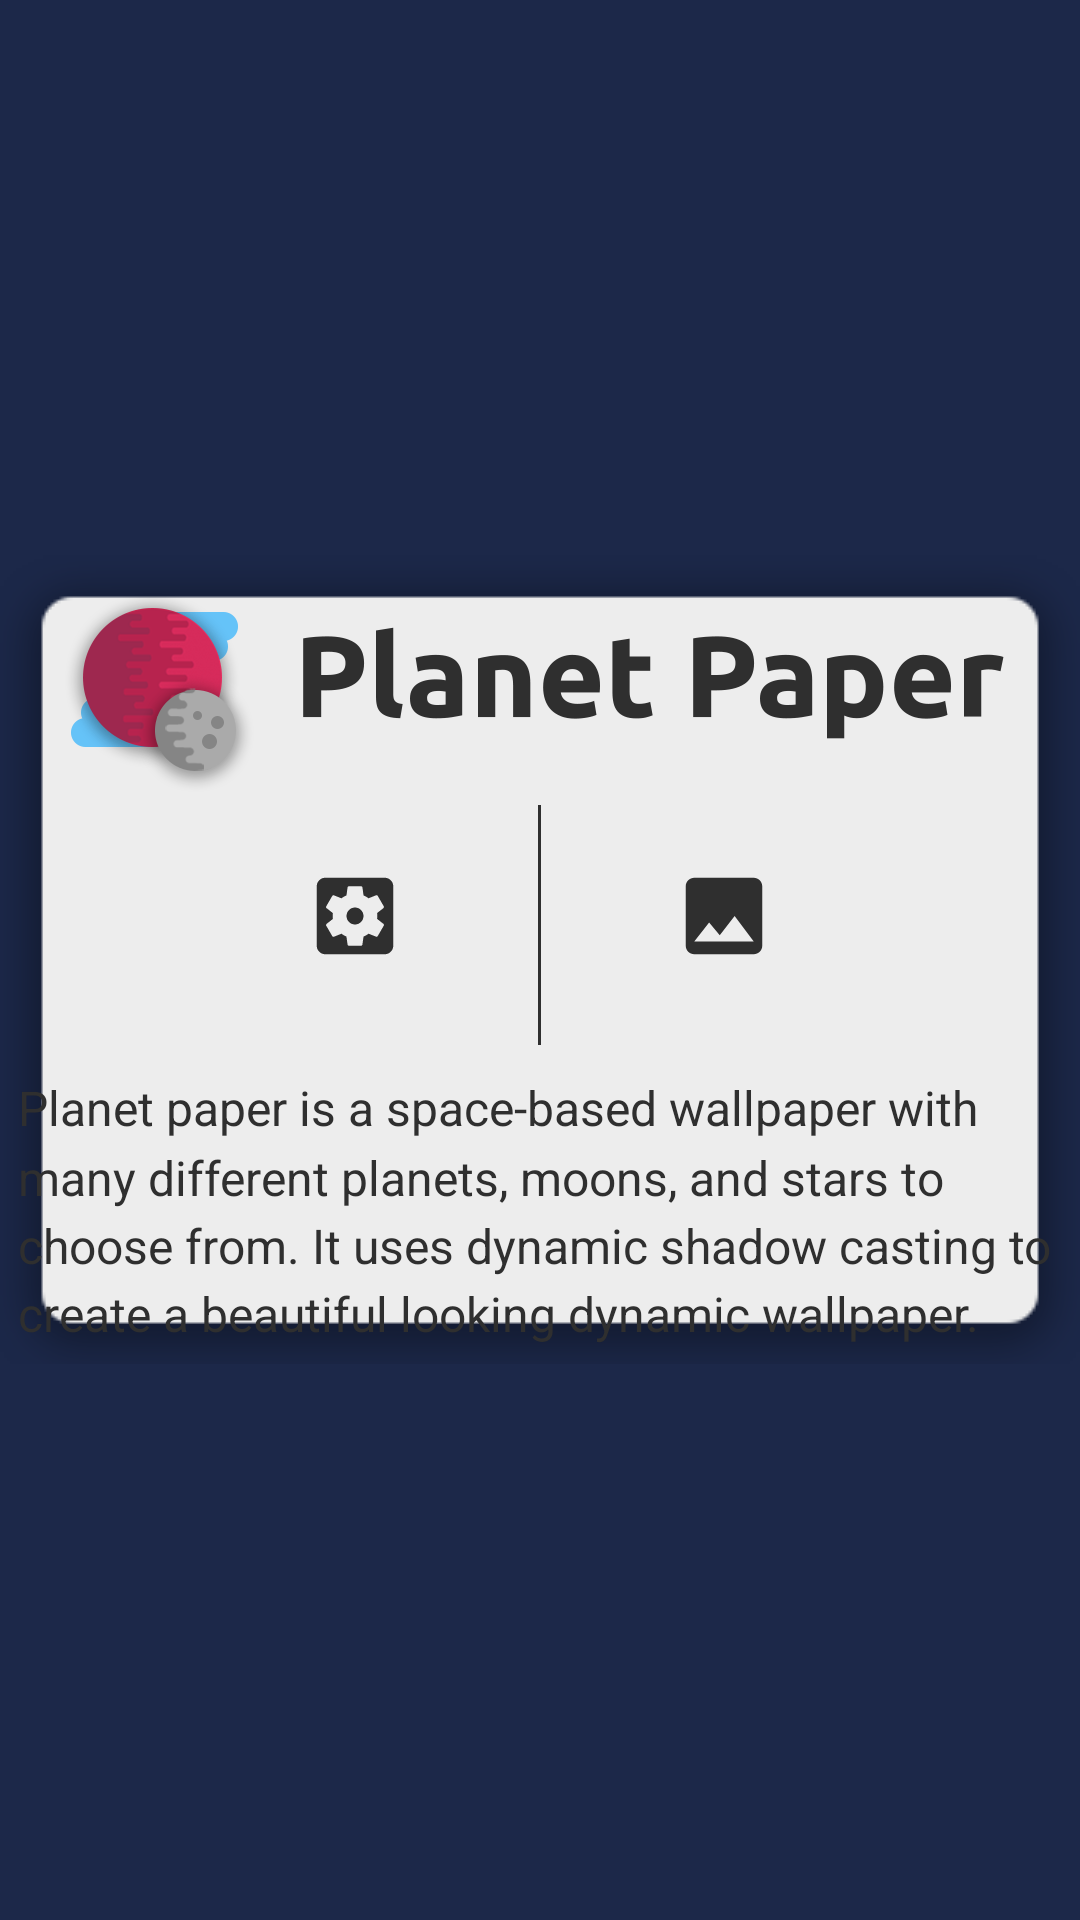

Android layout source for this screen:
<!-- AndroidManifest.xml: application theme AppTheme -->
<!-- res/layout/set_wallpaper_activity.xml -->
<?xml version="1.0" encoding="utf-8"?>
<RelativeLayout xmlns:android="http://schemas.android.com/apk/res/android"
    android:padding="0dp" android:layout_margin="0dp"
    android:orientation="vertical" android:layout_width="match_parent"
    android:layout_height="match_parent" android:background="@color/colorPrimary">

    <ImageView
        android:layout_width="match_parent"
        android:layout_height="match_parent"
        android:src="@drawable/background"
        android:scaleType="centerCrop"
        android:contentDescription="@string/background_illustration"/>


    <LinearLayout
        android:id="@+id/splash_container"
        android:layout_width="match_parent"
        android:layout_height="wrap_content"
        android:orientation="vertical"
        android:layout_centerVertical="true"
        android:translationY="0dp"
        android:background="@drawable/card_bg">

        <ImageView
            android:layout_width="match_parent"
            android:layout_height="wrap_content"
            android:src="@drawable/splash"
            android:scaleType="fitCenter"
            android:contentDescription="@string/splash_string" />

        <LinearLayout
            android:layout_width="wrap_content"
            android:layout_height="wrap_content"
            android:orientation="horizontal"
            android:layout_gravity="center_horizontal">

            <ImageButton
                android:layout_width="74dp"
                android:layout_height="74dp"
                android:padding="20dp"
                android:layout_marginRight="24dp"
                android:layout_marginLeft="24dp"
                android:src="@drawable/ic_settings_applications_white_24dp"
                android:scaleType="fitCenter"
                android:theme="@style/RippleButton"
                style="@style/Widget.AppCompat.Button.Borderless"
                android:contentDescription="@string/settings_button"
                android:onClick="launchSettingsIntent"/>

            <View
                android:layout_width="1dp"
                android:layout_height="80dp"
                android:layout_gravity="center"
                android:background="@color/dark"/>

            <ImageButton
                android:layout_width="74dp"
                android:layout_height="74dp"
                android:padding="20dp"
                android:layout_marginLeft="24dp"
                android:layout_marginRight="24dp"
                android:src="@drawable/ic_image_white_24dp"
                android:scaleType="fitCenter"
                android:theme="@style/RippleButton"
                style="@style/Widget.AppCompat.Button.Borderless"
                android:contentDescription="@string/set_wallpaper_button"
                android:onClick="launchIntent"/>

        </LinearLayout>

        <TextView
            android:id="@+id/description"
            android:layout_width="match_parent"
            android:layout_height="wrap_content"

            android:layout_marginLeft="6dp"
            android:layout_marginRight="6dp"
            android:layout_marginTop="10dp"
            android:layout_marginBottom="6dp"

            android:text="@string/wallpaper_description_intro"
            android:lineSpacingMultiplier="1.2"
            android:textColor="@color/dark"
            android:textSize="16sp"
            />

    </LinearLayout>

</RelativeLayout>
<!-- resources referenced by this layout -->
<resources>
  <color name="colorPrimary">#1C2849</color>
  <color name="dark">#2F2F2F</color>
  <!-- drawable ic_image_white_24dp (drawable) -->
  <vector xmlns:android="http://schemas.android.com/apk/res/android"
          android:width="24dp"
          android:height="24dp"
          android:viewportWidth="24.0"
          android:viewportHeight="24.0">
      <path
          android:fillColor="#2F2F2F"
          android:pathData="M21,19V5c0,-1.1 -0.9,-2 -2,-2H5c-1.1,0 -2,0.9 -2,2v14c0,1.1 0.9,2 2,2h14c1.1,0 2,-0.9 2,-2zM8.5,13.5l2.5,3.01L14.5,12l4.5,6H5l3.5,-4.5z"/>
  </vector>
  <!-- drawable ic_settings_applications_white_24dp (drawable) -->
  <vector xmlns:android="http://schemas.android.com/apk/res/android"
          android:width="24dp"
          android:height="24dp"
          android:viewportWidth="24.0"
          android:viewportHeight="24.0">
      <path
          android:fillColor="#2F2F2F"
          android:pathData="M12,10c-1.1,0 -2,0.9 -2,2s0.9,2 2,2 2,-0.9 2,-2 -0.9,-2 -2,-2zM19,3L5,3c-1.11,0 -2,0.9 -2,2v14c0,1.1 0.89,2 2,2h14c1.11,0 2,-0.9 2,-2L21,5c0,-1.1 -0.89,-2 -2,-2zM17.25,12c0,0.23 -0.02,0.46 -0.05,0.68l1.48,1.16c0.13,0.11 0.17,0.3 0.08,0.45l-1.4,2.42c-0.09,0.15 -0.27,0.21 -0.43,0.15l-1.74,-0.7c-0.36,0.28 -0.76,0.51 -1.18,0.69l-0.26,1.85c-0.03,0.17 -0.18,0.3 -0.35,0.3h-2.8c-0.17,0 -0.32,-0.13 -0.35,-0.29l-0.26,-1.85c-0.43,-0.18 -0.82,-0.41 -1.18,-0.69l-1.74,0.7c-0.16,0.06 -0.34,0 -0.43,-0.15l-1.4,-2.42c-0.09,-0.15 -0.05,-0.34 0.08,-0.45l1.48,-1.16c-0.03,-0.23 -0.05,-0.46 -0.05,-0.69 0,-0.23 0.02,-0.46 0.05,-0.68l-1.48,-1.16c-0.13,-0.11 -0.17,-0.3 -0.08,-0.45l1.4,-2.42c0.09,-0.15 0.27,-0.21 0.43,-0.15l1.74,0.7c0.36,-0.28 0.76,-0.51 1.18,-0.69l0.26,-1.85c0.03,-0.17 0.18,-0.3 0.35,-0.3h2.8c0.17,0 0.32,0.13 0.35,0.29l0.26,1.85c0.43,0.18 0.82,0.41 1.18,0.69l1.74,-0.7c0.16,-0.06 0.34,0 0.43,0.15l1.4,2.42c0.09,0.15 0.05,0.34 -0.08,0.45l-1.48,1.16c0.03,0.23 0.05,0.46 0.05,0.69z"/>
  </vector>
  <!-- drawable splash: png bitmap (drawable-xhdpi, 23300 bytes) -->
  <string name="background_illustration">Background Illustration</string>
  <string name="set_wallpaper_button">Set Wallpaper</string>
  <string name="settings_button">Settings</string>
  <string name="splash_string">Splash Logo</string>
  <string name="wallpaper_description_intro">Planet paper is a space-based wallpaper with many different planets, moons, and stars to choose from. It uses dynamic shadow casting to create a beautiful looking dynamic wallpaper.</string>
  <style name="RippleButton" parent="Theme.AppCompat.Light">
          <item name="colorControlHighlight">@color/rippleColor</item>
      </style>
  <style name="AppTheme" parent="Theme.AppCompat.Light.DarkActionBar">
          
          <item name="colorPrimary">@color/colorPrimary</item>
          <item name="colorPrimaryDark">@color/colorPrimaryDark</item>
          <item name="colorAccent">@color/colorAccent</item>
      </style>
  <color name="rippleColor">#9ae0e0e0</color>
  <color name="colorPrimaryDark">#18223e</color>
  <color name="colorAccent">#2196F3</color>
</resources>
